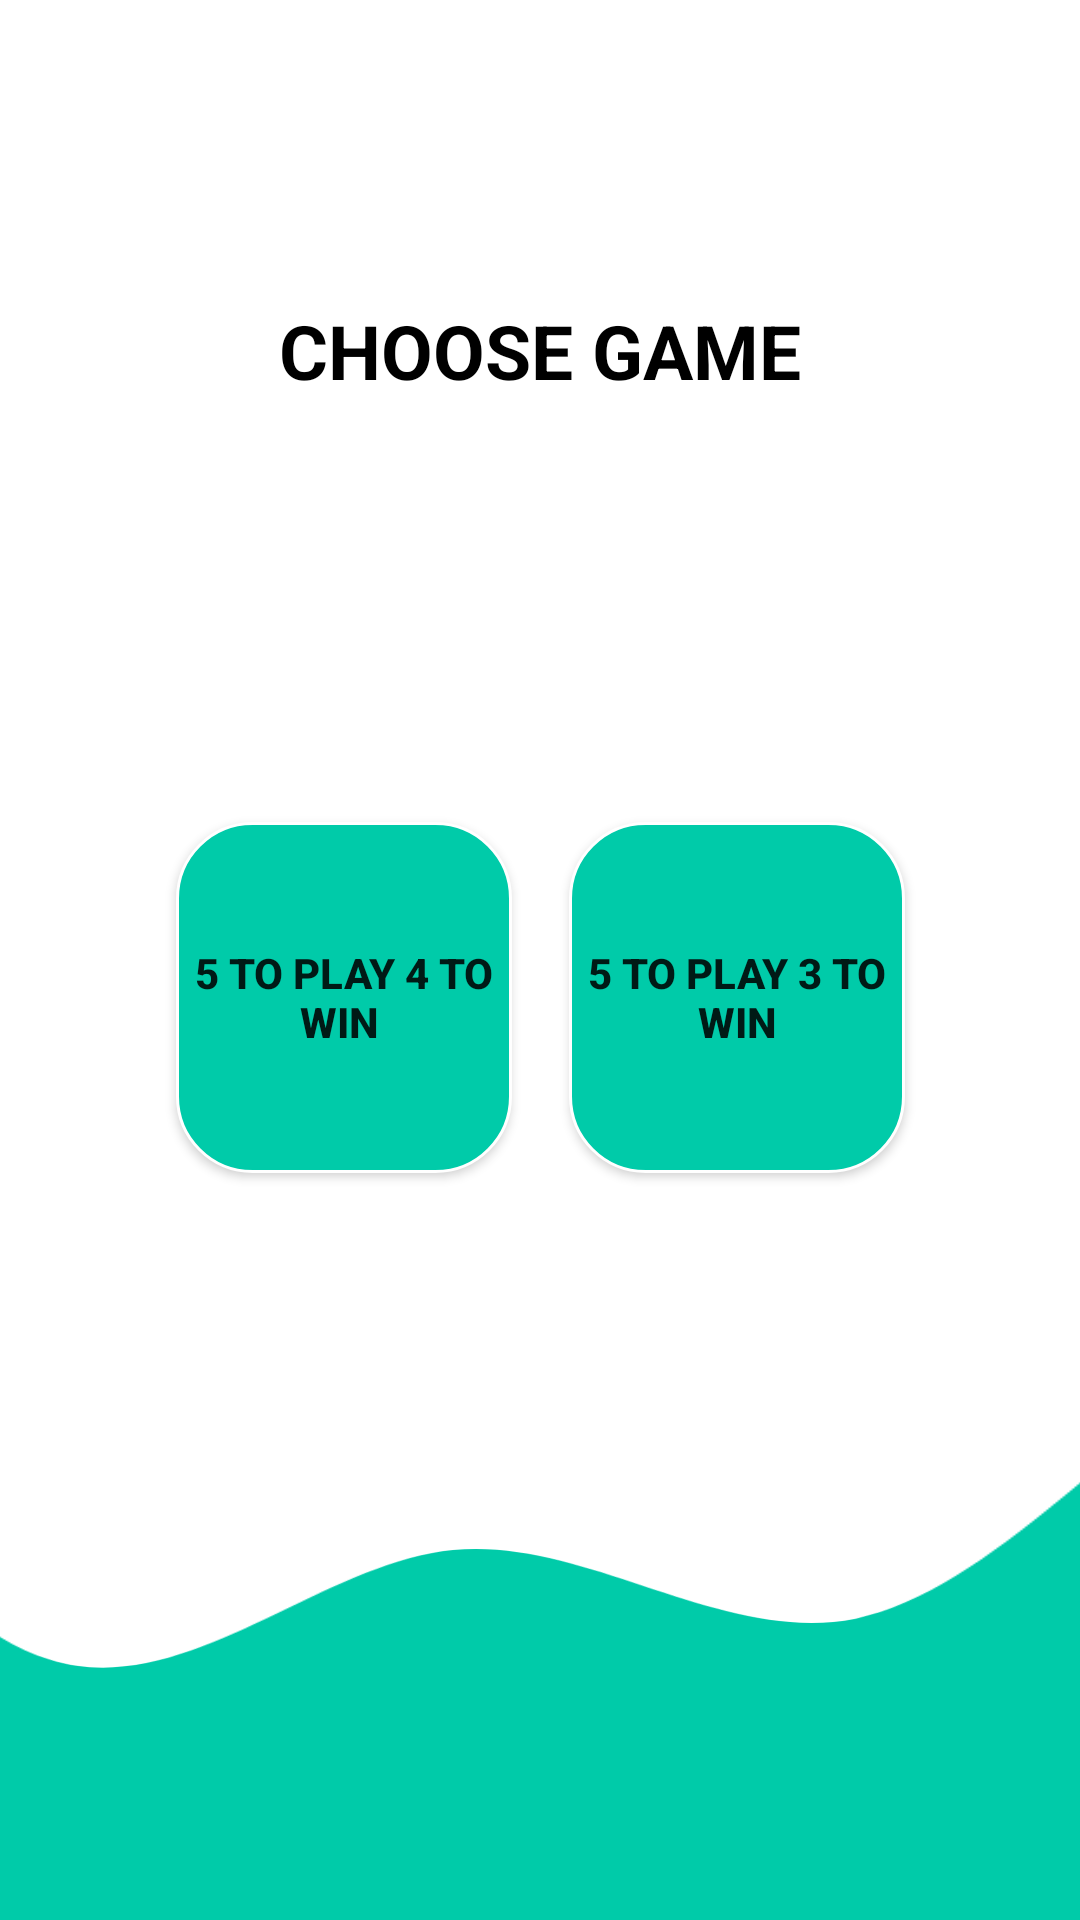

Write the Android layout XML for this screen, with the resource values it uses.
<!-- AndroidManifest.xml: application theme Theme.CashBooster -->
<!-- res/layout/activity_landing.xml -->
<?xml version="1.0" encoding="utf-8"?>
<androidx.constraintlayout.widget.ConstraintLayout xmlns:android="http://schemas.android.com/apk/res/android"
    xmlns:app="http://schemas.android.com/apk/res-auto"
    xmlns:tools="http://schemas.android.com/tools"
    android:layout_width="match_parent"
    android:layout_height="match_parent"
    android:background="@color/white"
    tools:context=".LandingActivity">

    <TextView
        android:id="@+id/textView6"
        android:layout_width="243dp"
        android:layout_height="82dp"
        android:layout_marginTop="76dp"
        android:gravity="center"
        android:text="CHOOSE GAME"
        android:textAlignment="center"
        android:textSize="25dp"
        android:textColor="@color/black"
        android:textStyle="bold"
        app:layout_constraintEnd_toEndOf="parent"
        app:layout_constraintStart_toStartOf="parent"
        app:layout_constraintTop_toTopOf="parent" />

    <Button
        android:id="@+id/enterPortals3"
        android:layout_width="112dp"
        android:layout_height="117dp"
        android:layout_marginTop="116dp"
        android:background="@drawable/rounded_corner_solid_btn"
        android:elevation="8dp"
        android:text="5 to play 3 to win"
        android:textSize="14dp"
        android:textStyle="bold"
        app:layout_constraintEnd_toEndOf="@+id/textView6"
        app:layout_constraintHorizontal_bias="1.0"
        app:layout_constraintStart_toStartOf="@+id/textView6"
        app:layout_constraintTop_toBottomOf="@+id/textView6" />

    <Button
        android:id="@+id/enterPortals"
        android:layout_width="112dp"
        android:layout_height="117dp"
        android:background="@drawable/rounded_corner_solid_btn"
        android:elevation="8dp"
        android:text="5 to play 4 to win "
        android:textSize="14dp"
        android:textStyle="bold"
        app:layout_constraintBottom_toBottomOf="@+id/enterPortals3"
        app:layout_constraintStart_toStartOf="@+id/textView6"
        app:layout_constraintTop_toTopOf="@+id/enterPortals3"
        app:layout_constraintVertical_bias="1.0" />

    <View
        android:layout_width="1611dp"
        android:layout_height="274dp"
        android:background="@drawable/ic_bottomwave"
        app:layout_constraintBottom_toBottomOf="parent"
        app:layout_constraintEnd_toEndOf="parent"
        app:layout_constraintHorizontal_bias="0.309"
        app:layout_constraintStart_toStartOf="parent" />


</androidx.constraintlayout.widget.ConstraintLayout>
<!-- resources referenced by this layout -->
<resources>
  <color name="black">#FF000000</color>
  <color name="white">#FFFFFFFF</color>
  <!-- drawable ic_bottomwave (drawable) -->
  <vector xmlns:android="http://schemas.android.com/apk/res/android"
      android:width="1440dp"
      android:height="320dp"
      android:viewportWidth="1440"
      android:viewportHeight="320">
    <path
        android:pathData="M0,128L20,106.7C40,85 80,43 120,26.7C160,11 200,21 240,69.3C280,117 320,203 360,218.7C400,235 440,181 480,176C520,171 560,213 600,202.7C640,192 680,128 720,96C760,64 800,64 840,80C880,96 920,128 960,133.3C1000,139 1040,117 1080,106.7C1120,96 1160,96 1200,117.3C1240,139 1280,181 1320,213.3C1360,245 1400,267 1420,277.3L1440,288L1440,320L1420,320C1400,320 1360,320 1320,320C1280,320 1240,320 1200,320C1160,320 1120,320 1080,320C1040,320 1000,320 960,320C920,320 880,320 840,320C800,320 760,320 720,320C680,320 640,320 600,320C560,320 520,320 480,320C440,320 400,320 360,320C320,320 280,320 240,320C200,320 160,320 120,320C80,320 40,320 20,320L0,320Z"
        android:fillColor="#00cba9"/>
  </vector>
  <!-- drawable rounded_corner_solid_btn (drawable) -->
  <?xml version="1.0" encoding="utf-8"?>
  <selector xmlns:android="http://schemas.android.com/apk/res/android">
      <item>
          <shape android:shape="rectangle">
              <solid android:color="#00CBA9"/>
              <stroke android:color="#fff" android:width="1dp" />
              
              <corners android:radius="25dp" />
          </shape>
      </item>
  </selector>
  <style name="Theme.CashBooster" parent="Theme.MaterialComponents.DayNight.DarkActionBar">
          
          <item name="colorPrimary">@color/purple_500</item>
          <item name="colorPrimaryVariant">@color/purple_700</item>
          <item name="colorOnPrimary">@color/white</item>
          
          <item name="colorSecondary">@color/teal_200</item>
          <item name="colorSecondaryVariant">@color/teal_700</item>
          <item name="colorOnSecondary">@color/black</item>
          
          <item name="android:statusBarColor" tools:targetApi="l">?attr/colorPrimaryVariant</item>
          
      </style>
  <color name="purple_500">#00CBA9</color>
  <color name="purple_700">#00CBA9</color>
  <color name="teal_200">#FF03DAC5</color>
  <color name="teal_700">#FF018786</color>
</resources>
